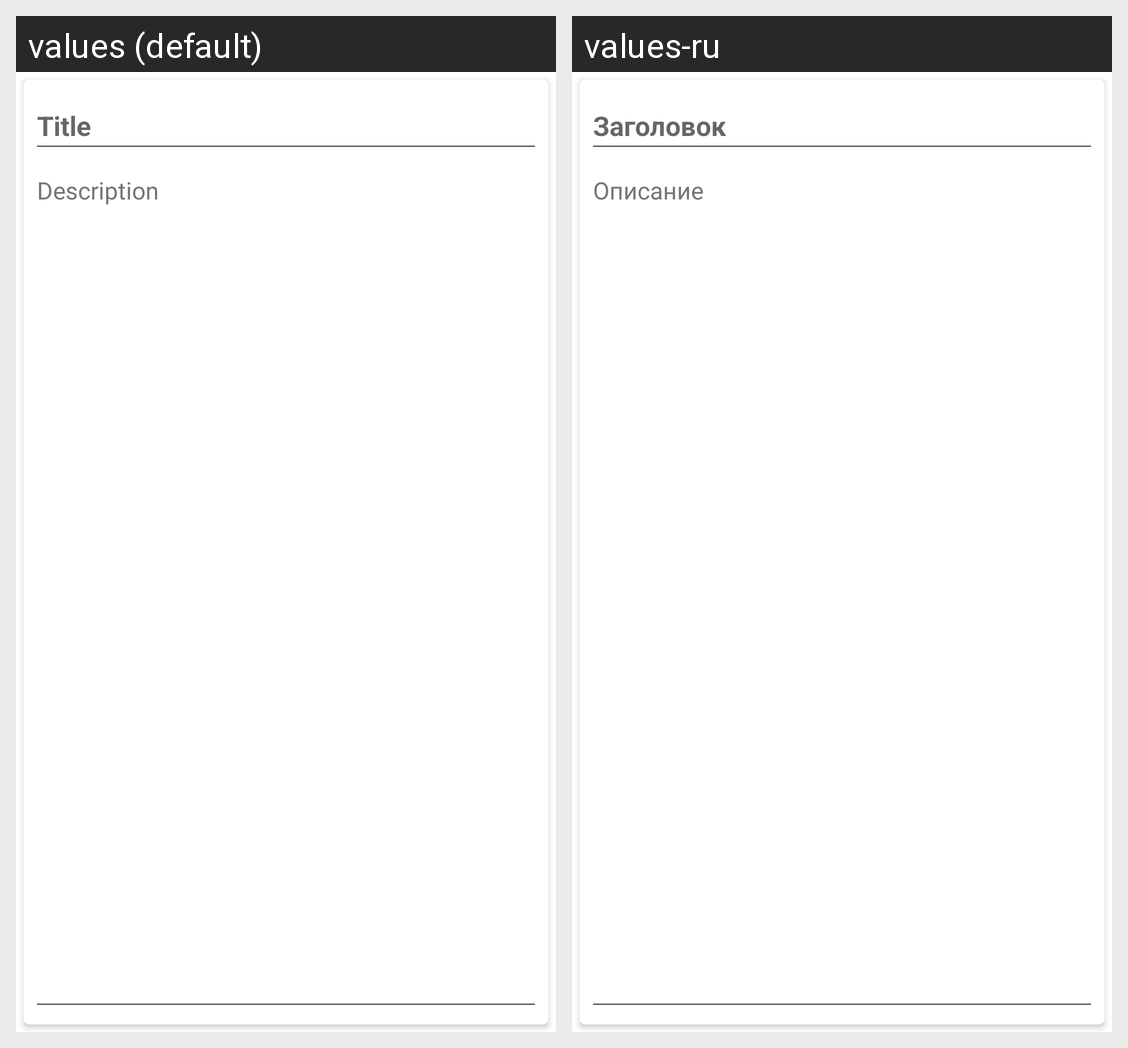

The same Android screen rendered under two of its app's locales, left to right. List the strings drawn on it with the default value and each locale's translation.
Android screen res/layout/activity_new_note.xml rendered under 2 locales, left to right: values (default), values-ru. Device: Nexus 5 (rendered at 1080×1920; each locale shown at half size, 540×960, under a caption strip naming it); theme Theme.NewNoteBlue.
Strings drawn on this screen, with the default value and each locale's value (text and hints the layout hard-codes, and strings that could not be matched under every locale, appear in the picture but are not listed):

title_hint
  values: Title
  values-ru: Заголовок

description_hint
  values: Description
  values-ru: Описание
